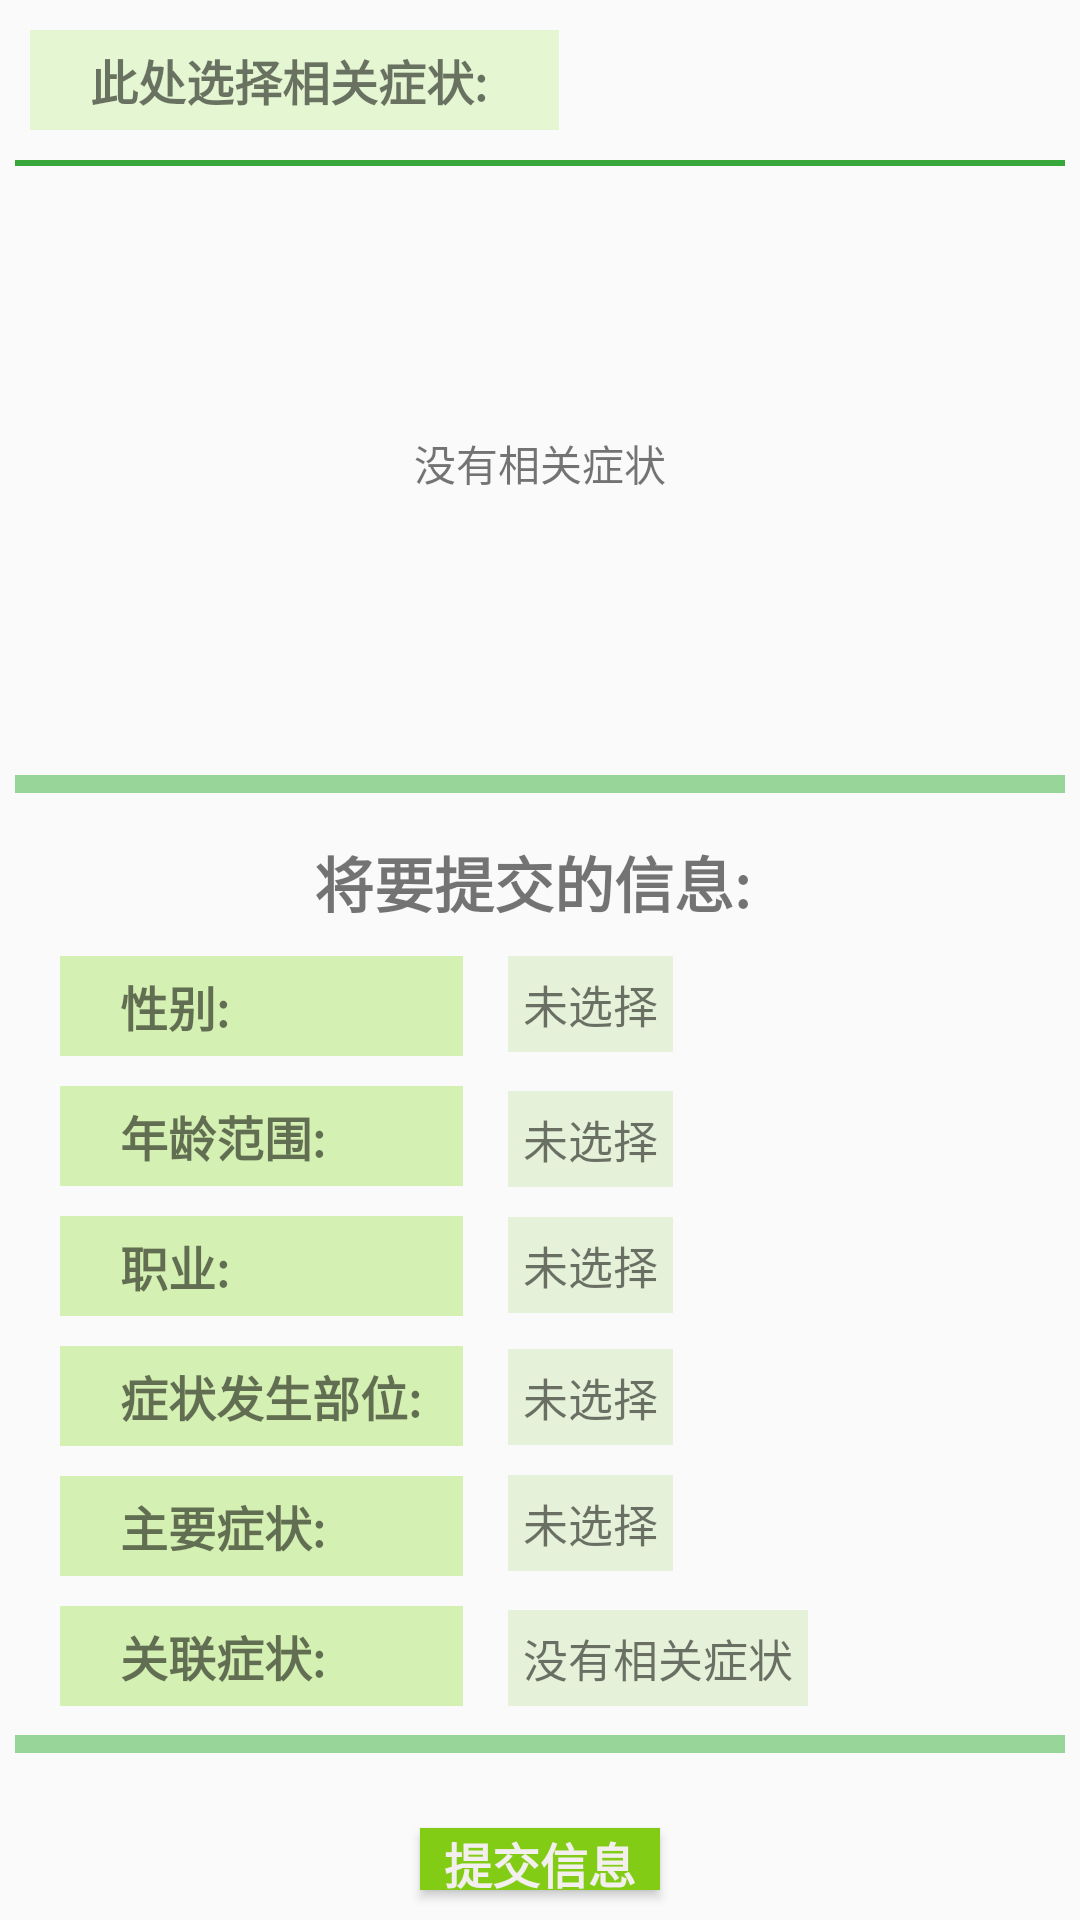

Write the Android layout XML for this screen, with the resource values it uses.
<!-- AndroidManifest.xml: application theme Theme.MedicineRecommendation -->
<!-- res/layout/select_relative_symptom_layout.xml -->
<?xml version="1.0" encoding="utf-8"?>
<LinearLayout xmlns:android="http://schemas.android.com/apk/res/android"
    android:orientation="vertical"
    android:layout_width="match_parent"
    android:layout_height="match_parent">

    <LinearLayout
        android:layout_width="match_parent"
        android:layout_height="0dp"
        android:layout_weight="5"
        android:orientation="vertical">

        <TextView
            android:layout_width="wrap_content"
            android:layout_height="wrap_content"
            android:text="此处选择相关症状: "
            android:textSize="16sp"
            android:textStyle="bold"
            android:layout_margin="10dp"
            android:paddingLeft="20dp"
            android:paddingRight="20dp"
            android:paddingTop="5dp"
            android:paddingBottom="5dp"
            android:background="#5EC2EF8E" />

        <View
            android:layout_width="match_parent"
            android:layout_height="2dp"
            android:layout_marginLeft="5dp"
            android:layout_marginRight="5dp"
            android:background="#DF1C9C21" />

        <androidx.recyclerview.widget.RecyclerView
            android:id="@+id/relativeSymptomList"
            android:layout_width="match_parent"
            android:layout_height="match_parent"
            android:layout_marginLeft="20dp"
            android:layout_marginRight="20dp"
            android:layout_marginTop="5dp"
            android:layout_marginBottom="5dp"
            android:background="#4D86E11C"
            android:visibility="gone" />

        <TextView
            android:id="@+id/noMessageText2"
            android:layout_width="match_parent"
            android:layout_height="match_parent"
            android:gravity="center_vertical|center_horizontal"
            android:text="没有相关症状"
            android:visibility="visible" />

    </LinearLayout>

    <View
        android:layout_width="match_parent"
        android:layout_height="6dp"
        android:layout_margin="5dp"
        android:background="#6F15A31A" />

    <RelativeLayout
        android:layout_width="match_parent"
        android:layout_height="0dp"
        android:layout_weight="6">

        <TextView
            android:id="@+id/submitted_form_title"
            android:layout_width="wrap_content"
            android:layout_height="wrap_content"
            android:text="将要提交的信息: "
            android:textSize="20sp"
            android:textStyle="bold"
            android:layout_marginTop="10dp"
            android:layout_centerHorizontal="true" />

        <TextView
            android:id="@+id/form_gender_label"
            android:layout_width="wrap_content"
            android:layout_height="wrap_content"
            android:text="性别: "
            android:textSize="16sp"
            android:textStyle="bold"
            android:layout_below="@id/submitted_form_title"
            android:layout_marginLeft="20dp"
            android:layout_marginTop="10dp"
            android:paddingLeft="20dp"
            android:paddingRight="74dp"
            android:paddingTop="5dp"
            android:paddingBottom="5dp"
            android:background="#6198DF40" />

        <TextView
            android:id="@+id/form_age_range_label"
            android:layout_width="wrap_content"
            android:layout_height="wrap_content"
            android:text="年龄范围: "
            android:textSize="16sp"
            android:textStyle="bold"
            android:layout_below="@id/form_gender_label"
            android:layout_marginLeft="20dp"
            android:layout_marginTop="10dp"
            android:paddingLeft="20dp"
            android:paddingRight="42dp"
            android:paddingTop="5dp"
            android:paddingBottom="5dp"
            android:background="#6198DF40" />

        <TextView
            android:id="@+id/form_occupation_label"
            android:layout_width="wrap_content"
            android:layout_height="wrap_content"
            android:layout_below="@id/form_age_range_label"
            android:layout_marginLeft="20dp"
            android:layout_marginTop="10dp"
            android:background="#6198DF40"
            android:paddingLeft="20dp"
            android:paddingTop="5dp"
            android:paddingRight="74dp"
            android:paddingBottom="5dp"
            android:text="职业: "
            android:textSize="16sp"
            android:textStyle="bold" />

        <TextView
            android:id="@+id/form_position_label"
            android:layout_width="wrap_content"
            android:layout_height="wrap_content"
            android:layout_below="@id/form_occupation_label"
            android:layout_marginLeft="20dp"
            android:layout_marginTop="10dp"
            android:background="#6198DF40"
            android:paddingLeft="20dp"
            android:paddingTop="5dp"
            android:paddingRight="10dp"
            android:paddingBottom="5dp"
            android:text="症状发生部位: "
            android:textSize="16sp"
            android:textStyle="bold" />

        <TextView
            android:id="@+id/form_main_symptom_label"
            android:layout_width="wrap_content"
            android:layout_height="wrap_content"
            android:layout_below="@id/form_position_label"
            android:layout_marginLeft="20dp"
            android:layout_marginTop="10dp"
            android:paddingLeft="20dp"
            android:paddingRight="42dp"
            android:paddingTop="5dp"
            android:paddingBottom="5dp"
            android:text="主要症状: "
            android:textSize="16sp"
            android:textStyle="bold"
            android:background="#6198DF40"/>

        <TextView
            android:id="@+id/form_relative_symptom_label"
            android:layout_width="wrap_content"
            android:layout_height="wrap_content"
            android:layout_below="@id/form_main_symptom_label"
            android:layout_marginLeft="20dp"
            android:layout_marginTop="10dp"
            android:background="#6198DF40"
            android:paddingLeft="20dp"
            android:paddingRight="42dp"
            android:paddingTop="5dp"
            android:paddingBottom="5dp"
            android:text="关联症状: "
            android:textSize="16sp"
            android:textStyle="bold" />

        <TextView
            android:id="@+id/submittedGender"
            android:layout_width="wrap_content"
            android:layout_height="wrap_content"
            android:layout_below="@id/submitted_form_title"
            android:layout_marginLeft="15dp"
            android:layout_marginTop="10dp"
            android:layout_toRightOf="@id/form_gender_label"
            android:background="#5BC1DF9C"
            android:padding="5dp"
            android:text="未选择"
            android:textSize="15sp" />

        <TextView
            android:id="@+id/submittedAgeRange"
            android:layout_width="wrap_content"
            android:layout_height="wrap_content"
            android:layout_below="@id/submittedGender"
            android:layout_marginLeft="15dp"
            android:layout_marginTop="13dp"
            android:layout_toRightOf="@id/form_age_range_label"
            android:background="#5BC1DF9C"
            android:padding="5dp"
            android:text="未选择"
            android:textSize="15sp" />

        <TextView
            android:id="@+id/submittedOccupation"
            android:layout_width="wrap_content"
            android:layout_height="wrap_content"
            android:text="未选择"
            android:textSize="15sp"
            android:layout_below="@id/submittedAgeRange"
            android:layout_toRightOf="@id/form_age_range_label"
            android:layout_marginLeft="15dp"
            android:layout_marginTop="10dp"
            android:padding="5dp"
            android:background="#5BC1DF9C" />

        <TextView
            android:id="@+id/submittedPosition"
            android:layout_width="wrap_content"
            android:layout_height="wrap_content"
            android:layout_below="@id/submittedOccupation"
            android:layout_marginLeft="15dp"
            android:layout_marginTop="12dp"
            android:layout_toRightOf="@id/form_position_label"
            android:padding="5dp"
            android:text="未选择"
            android:textSize="15sp"
            android:background="#5BC1DF9C" />

        <TextView
            android:id="@+id/submittedMainSymptom"
            android:layout_width="wrap_content"
            android:layout_height="wrap_content"
            android:layout_below="@id/submittedPosition"
            android:layout_marginLeft="15dp"
            android:layout_marginTop="10dp"
            android:layout_toRightOf="@id/form_main_symptom_label"
            android:padding="5dp"
            android:text="未选择"
            android:textSize="15sp"
            android:background="#5BC1DF9C" />

        <TextView
            android:id="@+id/noMessageText3"
            android:layout_width="wrap_content"
            android:layout_height="wrap_content"
            android:layout_below="@id/submittedMainSymptom"
            android:layout_marginLeft="15dp"
            android:layout_marginTop="13dp"
            android:layout_toRightOf="@+id/form_relative_symptom_label"
            android:background="#5BC1DF9C"
            android:padding="5dp"
            android:text="没有相关症状"
            android:textSize="15sp"
            android:visibility="visible" />

        <androidx.recyclerview.widget.RecyclerView
            android:id="@+id/selectedRelativeSymptomList"
            android:layout_width="match_parent"
            android:layout_height="140dp"
            android:layout_below="@id/submittedMainSymptom"
            android:layout_marginLeft="15dp"
            android:layout_marginTop="10dp"
            android:layout_marginRight="20dp"
            android:layout_toRightOf="@id/form_main_symptom_label"
            android:visibility="gone" />

    </RelativeLayout>

    <View
        android:layout_width="match_parent"
        android:layout_height="6dp"
        android:layout_margin="5dp"
        android:background="#6F15A31A"/>

    <LinearLayout
        android:layout_width="match_parent"
        android:layout_height="0dp"
        android:layout_weight="1" >

        <Button
            android:id="@+id/submitSymptomForm"
            android:layout_width="match_parent"
            android:layout_height="match_parent"
            android:text="提交信息"
            android:textSize="16sp"
            android:textStyle="bold"
            android:textColor="#F3EFEF"
            android:layout_marginLeft="140dp"
            android:layout_marginRight="140dp"
            android:layout_marginTop="20dp"
            android:layout_marginBottom="10dp"
            android:background="@drawable/button_background1" />

    </LinearLayout>

</LinearLayout>
<!-- resources referenced by this layout -->
<resources>
  <!-- drawable button_background1: png bitmap (drawable-xxhdpi, 269 bytes) -->
  <style name="Theme.MedicineRecommendation" parent="Theme.MaterialComponents.DayNight.NoActionBar.Bridge">
          
          <item name="colorPrimary">@color/purple_500</item>
          <item name="colorPrimaryVariant">@color/purple_700</item>
          <item name="colorOnPrimary">@color/white</item>
          
          <item name="colorSecondary">@color/teal_200</item>
          <item name="colorSecondaryVariant">@color/teal_700</item>
          <item name="colorOnSecondary">@color/black</item>
          
          <item name="android:statusBarColor" tools:targetApi="l">?attr/colorPrimaryVariant</item>
          
      </style>
  <!-- not gathered from this repository: default colours our renderer supplied (Android Studio template values) -->
  <color name="purple_500">#FF6200EE</color>
  <color name="purple_700">#FF3700B3</color>
  <color name="teal_200">#FF03DAC5</color>
  <color name="teal_700">#FF018786</color>
  <color name="black">#FF000000</color>
  <color name="white">#FFFFFFFF</color>
</resources>
